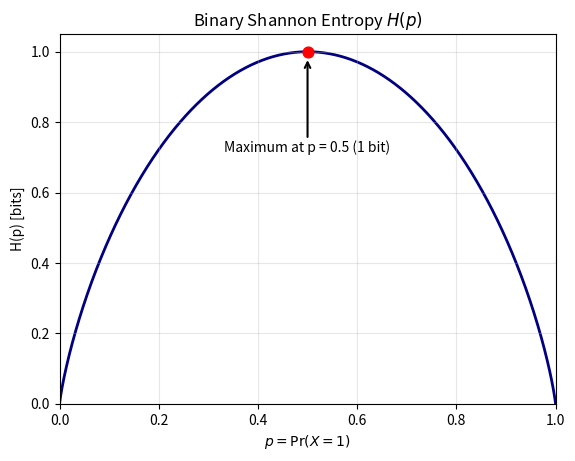

Write Python code to recreate this figure.
import numpy as np
import matplotlib.pyplot as plt

def binary_entropy(p: np.ndarray) -> np.ndarray:
    eps = 1e-12
    p = np.clip(p, eps, 1 - eps)
    return -(p * np.log2(p) + (1 - p) * np.log2(1 - p))

p = np.linspace(0.0, 1.0, 1001)
H = binary_entropy(p)

fig, ax = plt.subplots()
ax.plot(p, H, linewidth=2, color="navy", zorder=1)

# Updated labels/titles
ax.set_title(r"Binary Shannon Entropy $H(p)$")
ax.set_xlabel(r"$p = \Pr(X=1)$")
ax.set_ylabel("H(p) [bits]")

ax.set_xlim(0, 1)
ax.set_ylim(0, 1.05 * H.max())
ax.grid(True, alpha=0.3)

# Max marker in red
ax.scatter([0.5], [1.0], color="red", zorder=3, s=60)

# Shorter arrow from below, avoiding intersection with the curve
ax.annotate(
    "Maximum at p = 0.5 (1 bit)",
    xy=(0.5, 1.0),
    xytext=(0.5, 0.75),          # closer -> shorter arrow
    ha="center",
    va="top",
    arrowprops=dict(arrowstyle="->", lw=1.5, shrinkA=0, shrinkB=6),
    zorder=2,
)

plt.show()
